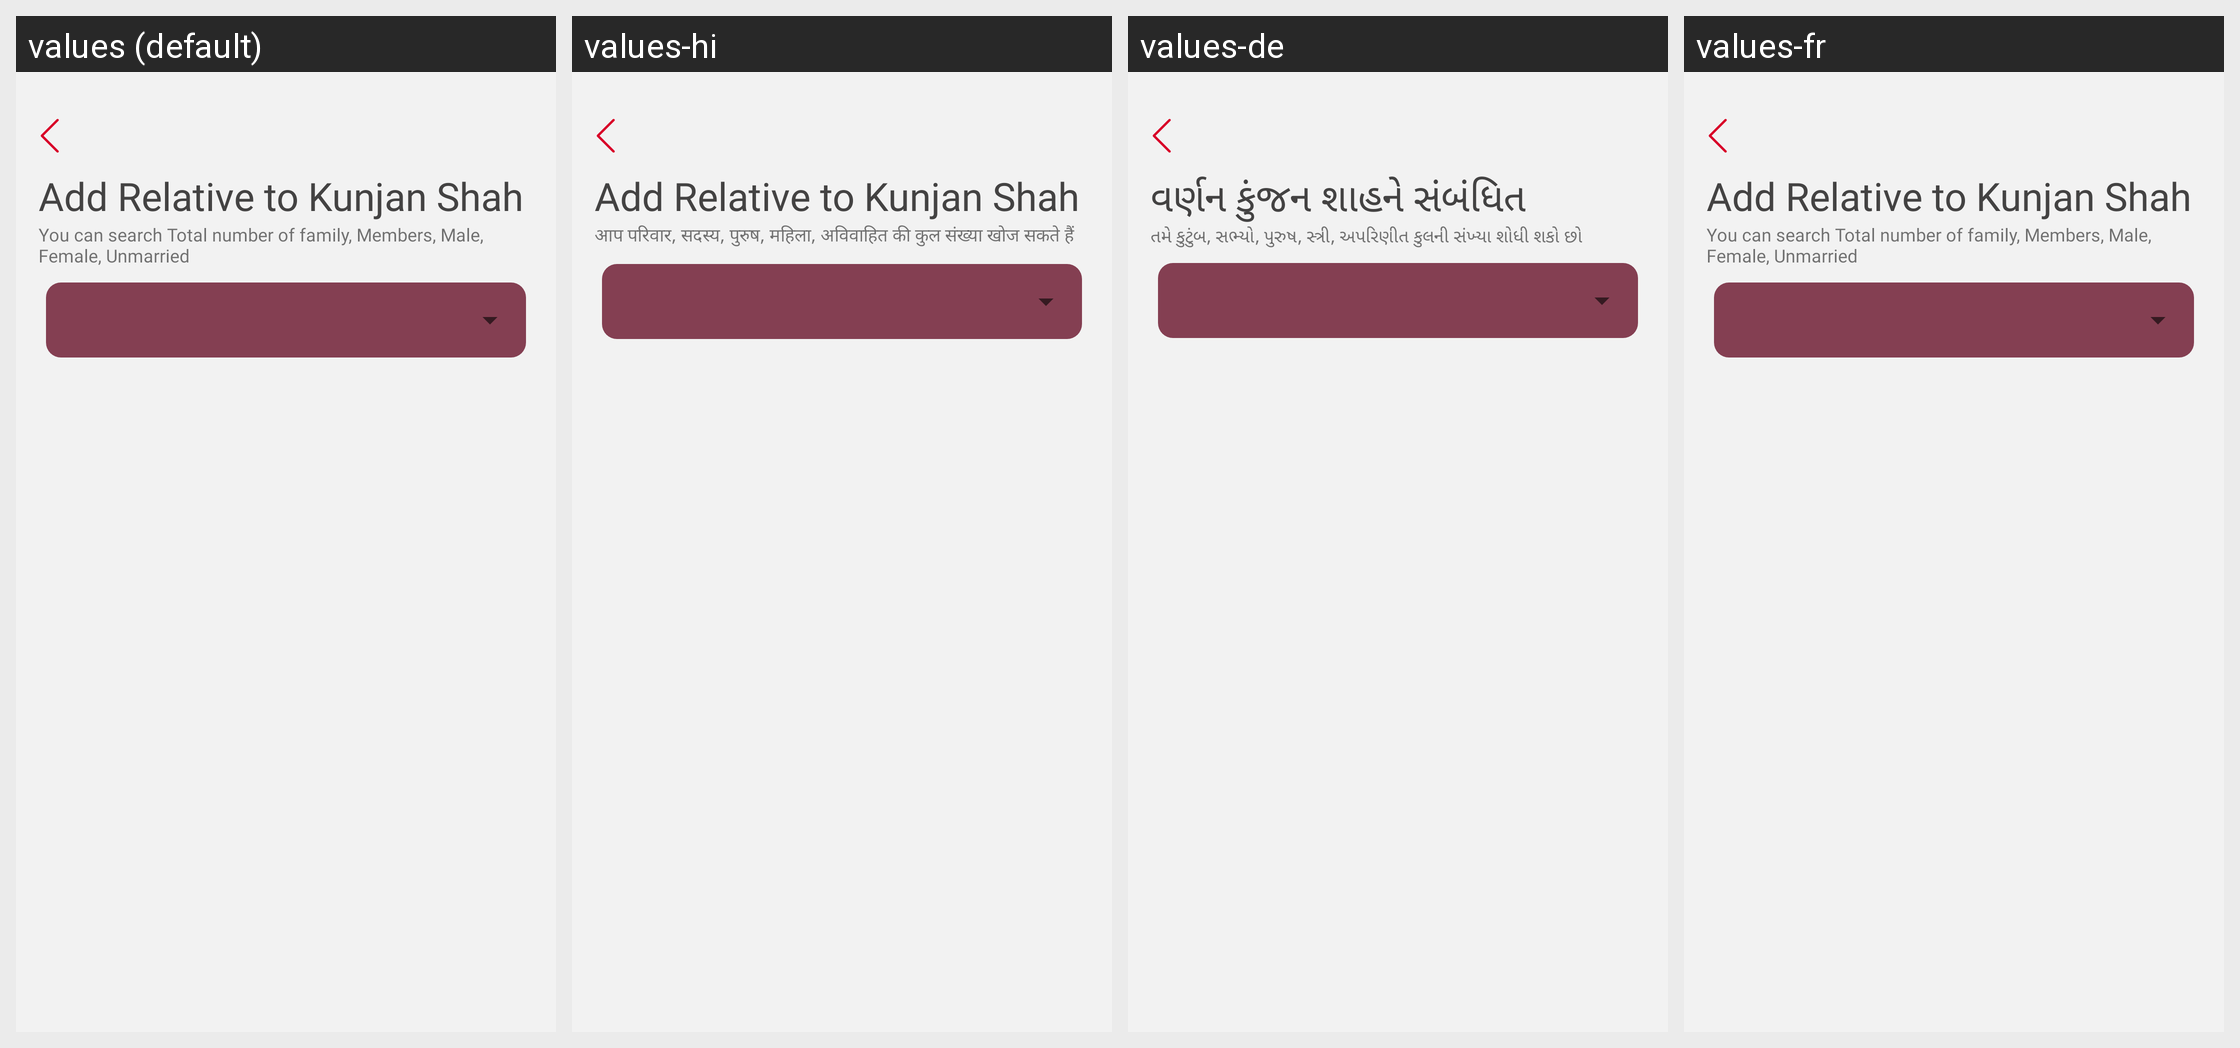

Here is an Android app screen in its default locale and in the app's own translations. Write out the translated-string differences for the strings that appear on this screen.
Android screen res/layout/fragment_add_relative.xml rendered under 4 locales, left to right: values (default), values-hi, values-de, values-fr. Device: Nexus 5 (rendered at 1080×1920; each locale shown at half size, 540×960, under a caption strip naming it); theme MyMaterialTheme.
Strings drawn on this screen, with the default value and each locale's value (text and hints the layout hard-codes, and strings that could not be matched under every locale, appear in the picture but are not listed):

add_relative_to_kunjan_shah
  values: Add Relative to Kunjan Shah
  values-hi: Add Relative to Kunjan Shah
  values-de: વર્ણન કુંજન શાહને સંબંધિત
  values-fr: Add Relative to Kunjan Shah  [not translated; the default value is used]

you_can_search_total_number_of_family_members_male_female_unmarried
  values: You can search Total number of family, Members, Male, Female, Unmarried
  values-hi: आप परिवार, सदस्य, पुरुष, महिला, अविवाहित की कुल संख्या खोज सकते हैं
  values-de: તમે કુટુંબ, સભ્યો, પુરુષ, સ્ત્રી, અપરિણીત કુલની સંખ્યા શોધી શકો છો
  values-fr: You can search Total number of family, Members, Male, Female, Unmarried  [not translated; the default value is used]
